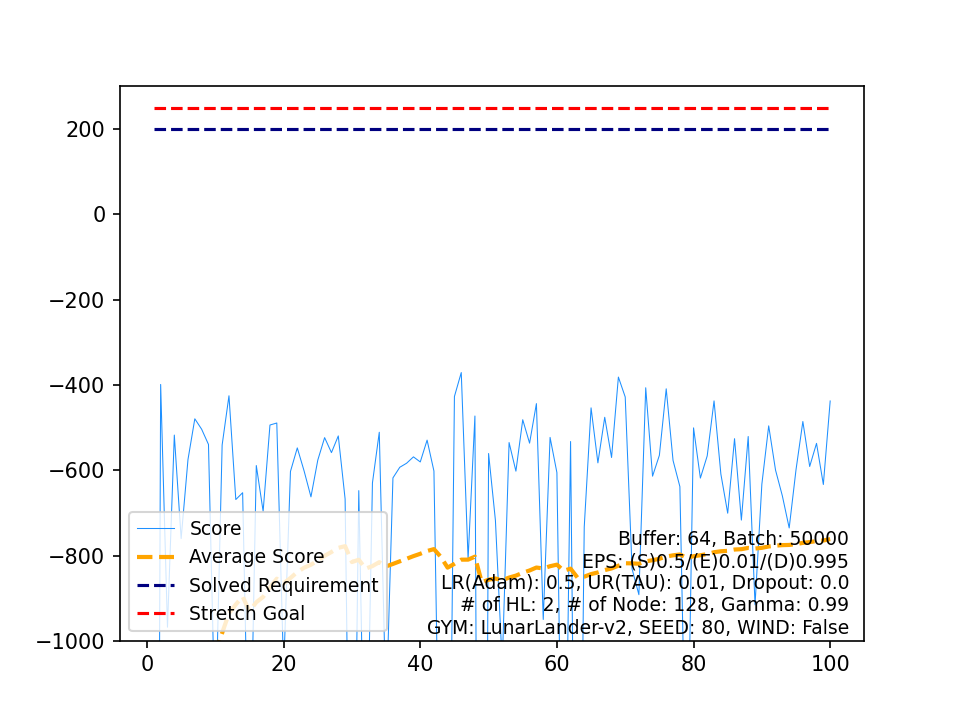

Data behind this chart, as committed beside it:
, Score, Average Score, Timestamp, Solved Requirement, Stretch Goal
0, -4299, -4299, 402, 200, 250
1, -398.9, -2349, 84, 200, 250
2, -968.1, -1889, 136, 200, 250
3, -517.6, -1546, 72, 200, 250
4, -760.3, -1389, 92, 200, 250
5, -575, -1253, 72, 200, 250
6, -479.5, -1143, 81, 200, 250
7, -503.9, -1063, 124, 200, 250
8, -539.5, -1005, 83, 200, 250
9, -1217, -1026, 180, 200, 250
10, -540.9, -981.8, 103, 200, 250
11, -425.4, -935.4, 84, 200, 250
12, -668.8, -914.9, 82, 200, 250
13, -652.8, -896.2, 82, 200, 250
14, -1418, -931, 173, 200, 250
15, -589, -909.6, 79, 200, 250
16, -696.4, -897.1, 94, 200, 250
17, -494, -874.7, 90, 200, 250
18, -489.3, -854.4, 80, 200, 250
19, -1070, -865.2, 155, 200, 250
20, -602.9, -852.7, 94, 200, 250
21, -547.7, -838.8, 87, 200, 250
22, -601.9, -828.5, 84, 200, 250
23, -662.4, -821.6, 126, 200, 250
24, -576.3, -811.8, 75, 200, 250
25, -523.6, -800.7, 79, 200, 250
26, -558.7, -791.8, 95, 200, 250
27, -519.6, -782, 88, 200, 250
28, -667.5, -778.1, 86, 200, 250
29, -1895, -815.3, 226, 200, 250
30, -647.9, -809.9, 94, 200, 250
31, -1480, -830.9, 228, 200, 250
32, -629.8, -824.8, 78, 200, 250
33, -511, -815.5, 70, 200, 250
34, -1166, -825.5, 167, 200, 250
35, -618, -819.8, 97, 200, 250
36, -593.1, -813.6, 75, 200, 250
37, -583.6, -807.6, 115, 200, 250
38, -568.7, -801.5, 73, 200, 250
39, -580.6, -795.9, 81, 200, 250
40, -529.5, -789.4, 69, 200, 250
41, -601.9, -785, 84, 200, 250
42, -1561, -803, 194, 200, 250
43, -1920, -828.4, 234, 200, 250
44, -427.2, -819.5, 76, 200, 250
45, -371, -809.7, 99, 200, 250
46, -808.2, -809.7, 148, 200, 250
47, -472.9, -802.7, 85, 200, 250
48, -3746, -862.8, 341, 200, 250
49, -560.8, -856.7, 78, 200, 250
50, -717.6, -854, 103, 200, 250
51, -1056, -857.9, 166, 200, 250
52, -535.1, -851.8, 75, 200, 250
53, -602.2, -847.2, 126, 200, 250
54, -481.6, -840.5, 86, 200, 250
55, -536.5, -835.1, 103, 200, 250
56, -443.8, -828.2, 71, 200, 250
57, -949.9, -830.3, 126, 200, 250
58, -523.1, -825.1, 80, 200, 250
59, -605.6, -821.4, 87, 200, 250
... 40 more rows
